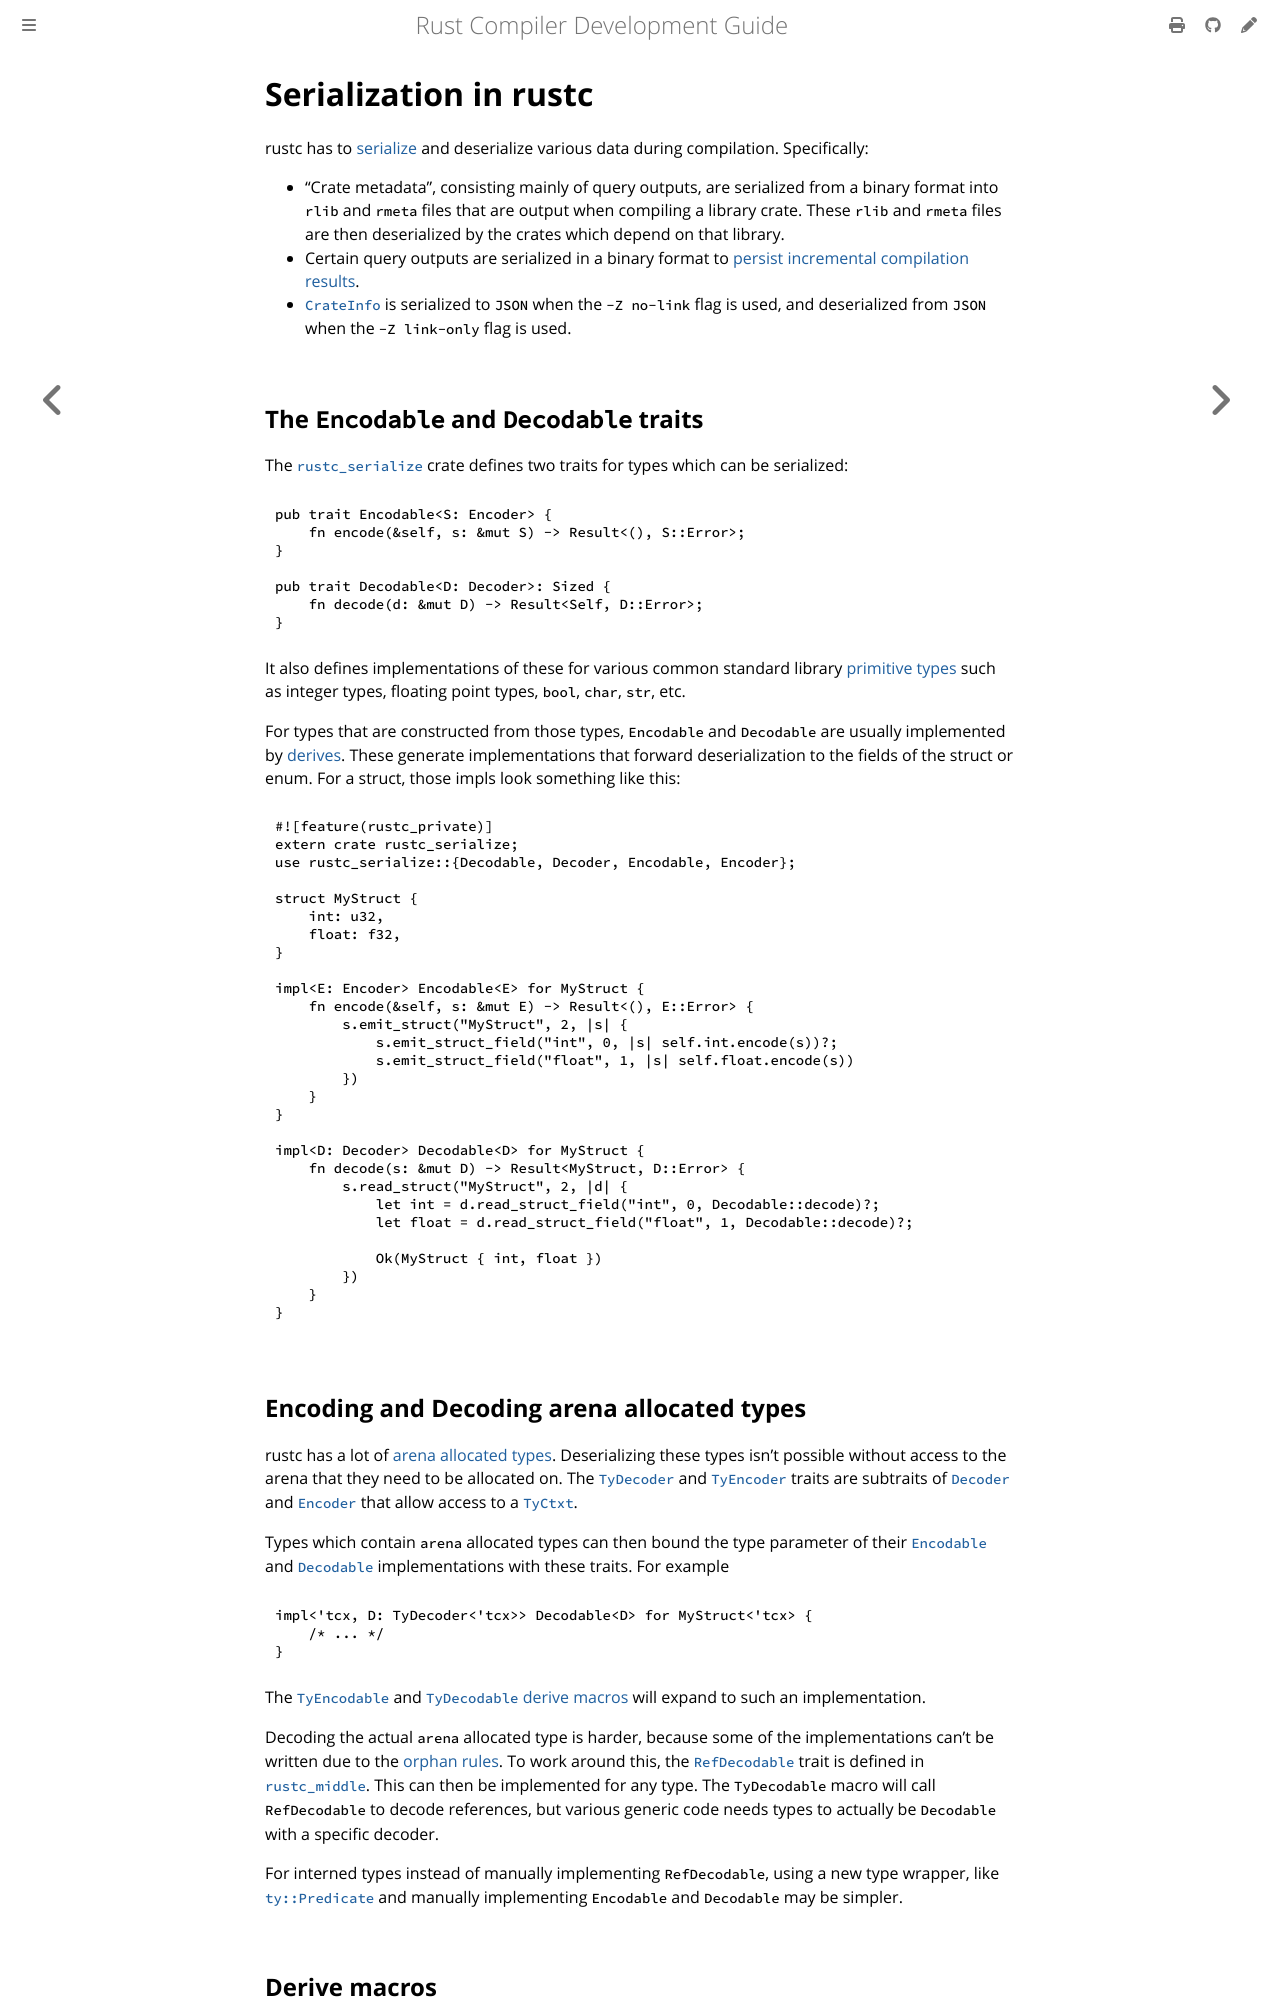

repository: rust-lang/rustc-dev-guide · page: serialization.html · generator: mdbook

# Serialization in rustc

rustc has to [serialize] and deserialize various data during compilation.
Specifically:

- "Crate metadata", consisting mainly of query outputs,
  are serialized from a binary format into `rlib` and `rmeta` files that are output when
  compiling a library crate.
  These `rlib` and `rmeta` files are then deserialized by the crates which depend on that library.
- Certain query outputs are serialized in a binary format to
  [persist incremental compilation results].
- [`CrateInfo`] is serialized to `JSON` when the `-Z no-link` flag is used,
  and deserialized from `JSON` when the `-Z link-only` flag is used.

[`CrateInfo`]: https://doc.rust-lang.org/nightly/nightly-rustc/rustc_codegen_ssa/struct.CrateInfo.html
[persist incremental compilation results]: queries/incremental-compilation-in-detail.md#the-real-world-how-persistence-makes-everything-complicated
[serialize]: https://en.wikipedia.org/wiki/Serialization

## The `Encodable` and `Decodable` traits

The [`rustc_serialize`] crate defines two traits for types which can be serialized:

```rust,ignore
pub trait Encodable<S: Encoder> {
    fn encode(&self, s: &mut S) -> Result<(), S::Error>;
}

pub trait Decodable<D: Decoder>: Sized {
    fn decode(d: &mut D) -> Result<Self, D::Error>;
}
```

It also defines implementations of these for various common standard library
[primitive types](https://doc.rust-lang.org/std/#primitives) such as integer
types, floating point types, `bool`, `char`, `str`, etc.

For types that are constructed from those types,
`Encodable` and `Decodable` are usually implemented by [derives].
These generate implementations that forward deserialization to the fields of the struct or enum.
For a struct, those impls look something like this:

```rust,ignore
#![feature(rustc_private)]
extern crate rustc_serialize;
use rustc_serialize::{Decodable, Decoder, Encodable, Encoder};

struct MyStruct {
    int: u32,
    float: f32,
}

impl<E: Encoder> Encodable<E> for MyStruct {
    fn encode(&self, s: &mut E) -> Result<(), E::Error> {
        s.emit_struct("MyStruct", 2, |s| {
            s.emit_struct_field("int", 0, |s| self.int.encode(s))?;
            s.emit_struct_field("float", 1, |s| self.float.encode(s))
        })
    }
}

impl<D: Decoder> Decodable<D> for MyStruct {
    fn decode(s: &mut D) -> Result<MyStruct, D::Error> {
        s.read_struct("MyStruct", 2, |d| {
            let int = d.read_struct_field("int", 0, Decodable::decode)?;
            let float = d.read_struct_field("float", 1, Decodable::decode)?;

            Ok(MyStruct { int, float })
        })
    }
}
```
[`rustc_serialize`]: https://doc.rust-lang.org/nightly/nightly-rustc/rustc_serialize/index.html

## Encoding and Decoding arena allocated types

rustc has a lot of [arena allocated types].
Deserializing these types isn't possible without access to the arena that they need to be allocated on.
The [`TyDecoder`] and [`TyEncoder`] traits are subtraits of [`Decoder`] and [`Encoder`] that allow access to a [`TyCtxt`].

Types which contain `arena` allocated types can then bound the type parameter of their
[`Encodable`] and [`Decodable`] implementations with these traits.
For example

```rust,ignore
impl<'tcx, D: TyDecoder<'tcx>> Decodable<D> for MyStruct<'tcx> {
    /* ... */
}
```

The [`TyEncodable`] and [`TyDecodable`] [derive macros][derives] will expand to such
an implementation.

Decoding the actual `arena` allocated type is harder,
because some of the implementations can't be written due to the [orphan rules].
To work around this,
the [`RefDecodable`] trait is defined in [`rustc_middle`].
This can then be implemented for any type.
The `TyDecodable` macro will call `RefDecodable` to decode references,
but various generic code needs types to actually be `Decodable` with a specific decoder.

For interned types instead of manually implementing `RefDecodable`, using a new type wrapper,
like [`ty::Predicate`] and manually implementing `Encodable` and `Decodable` may be simpler.

[`Decodable`]: https://doc.rust-lang.org/nightly/nightly-rustc/rustc_serialize/trait.Decodable.html
[`Decoder`]: https://doc.rust-lang.org/nightly/nightly-rustc/rustc_serialize/trait.Decoder.html
[`Encodable`]: https://doc.rust-lang.org/nightly/nightly-rustc/rustc_serialize/trait.Encodable.html
[`Encoder`]: https://doc.rust-lang.org/nightly/nightly-rustc/rustc_serialize/trait.Encoder.html
[`RefDecodable`]: https://doc.rust-lang.org/nightly/nightly-rustc/rustc_middle/ty/codec/trait.RefDecodable.html
[`rustc_middle`]: https://doc.rust-lang.org/nightly/nightly-rustc/rustc_middle/index.html
[`ty::Predicate`]: https://doc.rust-lang.org/nightly/nightly-rustc/rustc_middle/ty/predicate/struct.Predicate.html
[`TyCtxt`]: https://doc.rust-lang.org/nightly/nightly-rustc/rustc_middle/ty/context/struct.TyCtxt.html
[`TyDecodable`]: https://doc.rust-lang.org/nightly/nightly-rustc/rustc_macros/derive.TyDecodable.html
[`TyDecoder`]: https://doc.rust-lang.org/nightly/nightly-rustc/rustc_middle/ty/codec/trait.TyDecoder.html
[`TyEncodable`]: https://doc.rust-lang.org/nightly/nightly-rustc/rustc_macros/derive.TyEncodable.html
[`TyEncoder`]: https://doc.rust-lang.org/nightly/nightly-rustc/rustc_middle/ty/codec/trait.TyEncoder.html
[arena allocated types]: memory.md
[derives]: #derive-macros
[orphan rules]:https://doc.rust-lang.org/reference/items/implementations.html#orphan-rules
